Dataset: IFCB_Dataset_A (GitHub, CGC-UMCES/WORKSHOP-Intro-Image-Processing). Classes: Gyrodinium sp, akashiwo.

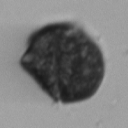
Label: akashiwo

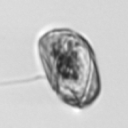
Label: Gyrodinium sp

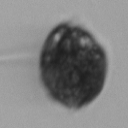
Label: akashiwo

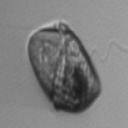
Label: Gyrodinium sp

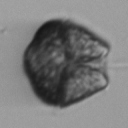
Label: akashiwo

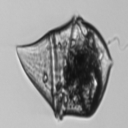
Label: Gyrodinium sp
